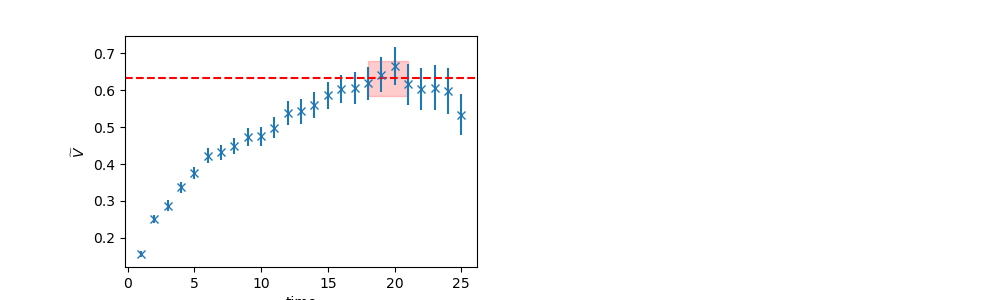

The table this chart was drawn from, first rows:
	EffectiveMass	Error	RegUp	RegLow
0	0.6322	0.0483	22	18
